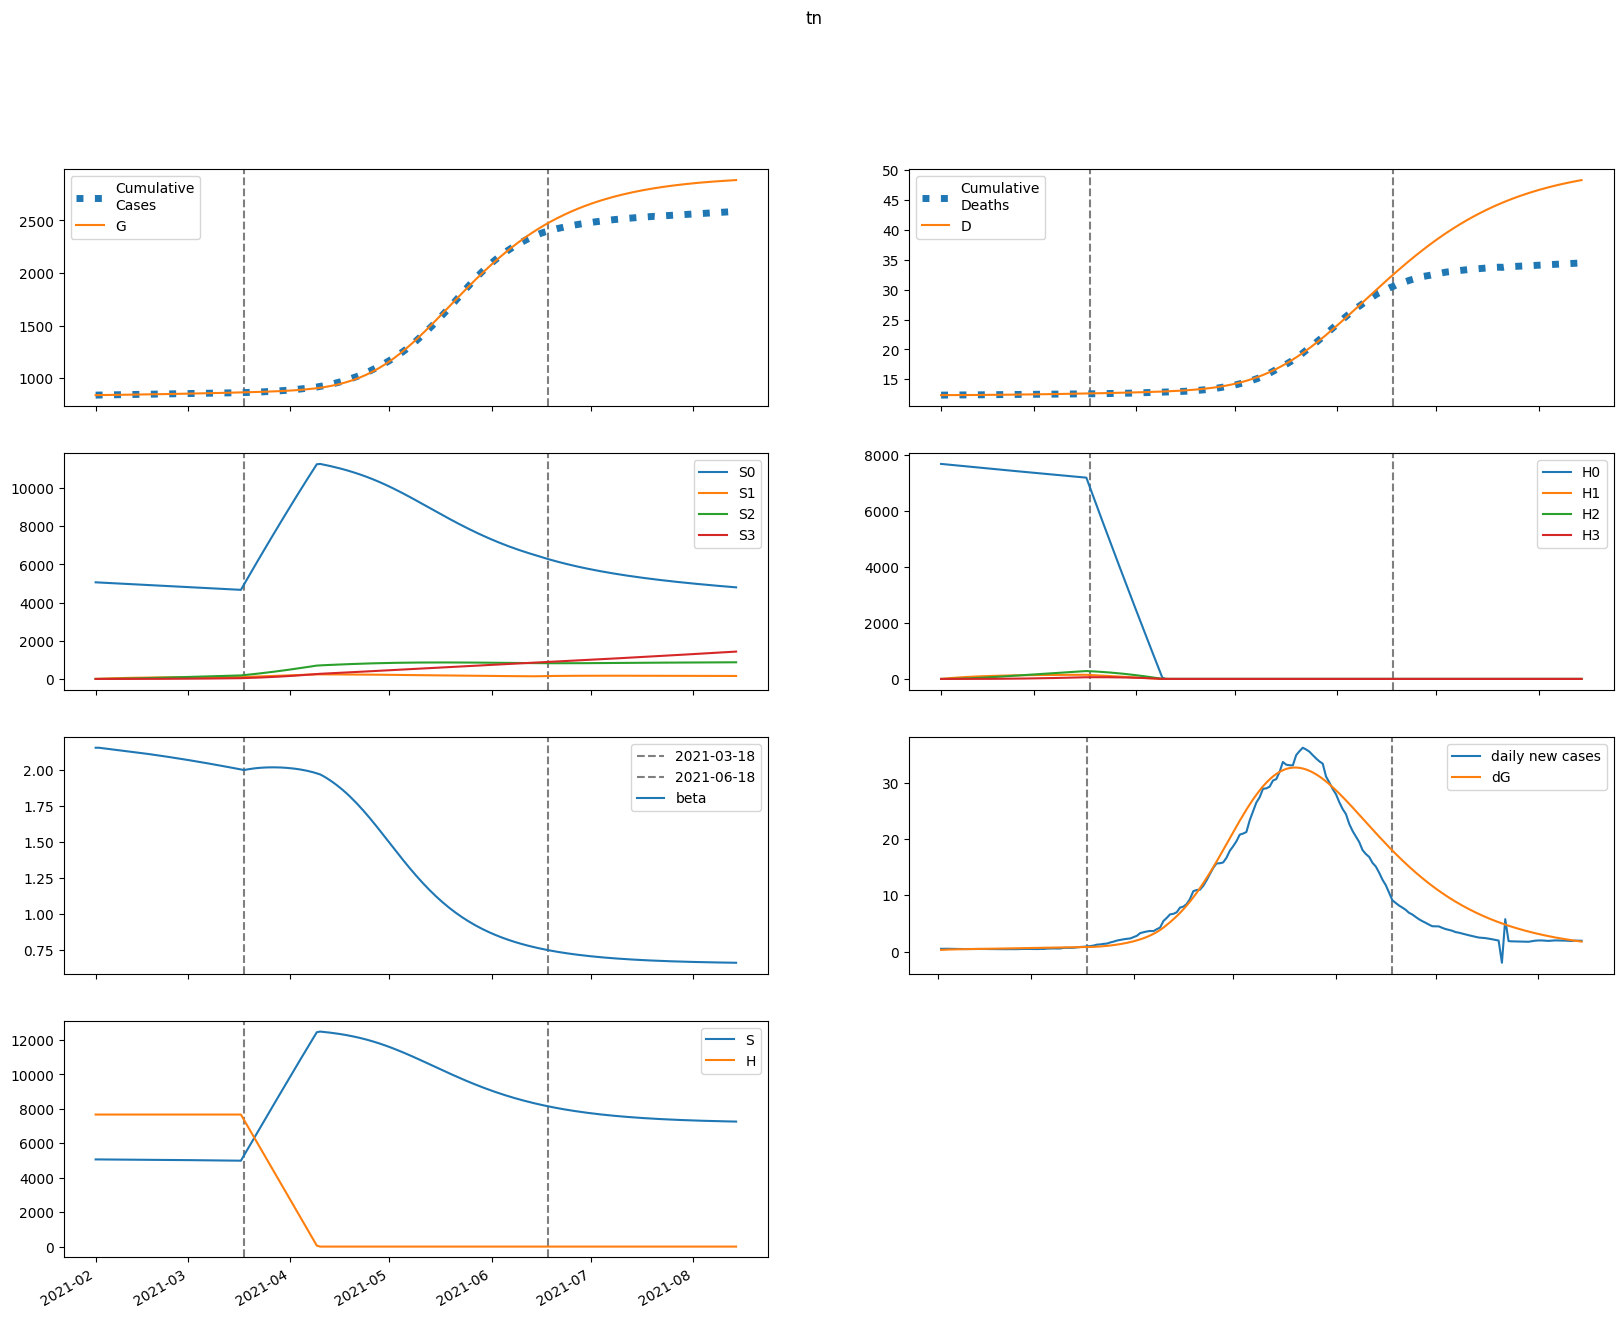

Source data for this figure (header and first rows):
series, 2021-02-01, 2021-02-02, 2021-02-03, 2021-02-04, 2021-02-05, 2021-02-06, 2021-02-07, 2021-02-08, 2021-02-09, 2021-02-10, 2021-02-11, 2021-02-12, 2021-02-13, 2021-02-14, 2021-02-15, 2021-02-16, 2021-02-17, 2021-02-18, 2021-02-19, 2021-02-20, 2021-02-21, 2021-02-22, 2021-02-23
S, 5064798, 5063518, 5062268, 5061031, 5059794, 5058549, 5057289, 5056011, 5054713, 5053392, 5052048, 5050679, 5049285, 5047865, 5046418, 5044944, 5043444, 5041916, 5040360, 5038777, 5037165, 5035526, 5033858
E, 4021, 4478, 4811, 5063, 5264, 5432, 5580, 5715, 5844, 5968, 6091, 6213, 6335, 6459, 6583, 6709, 6836, 6965, 7095, 7226, 7358, 7492, 7626
I, 3177, 3231, 3314, 3417, 3531, 3651, 3774, 3899, 4024, 4149, 4273, 4397, 4520, 4643, 4765, 4887, 5009, 5131, 5253, 5375, 5497, 5620, 5743
A, 5301, 5055, 4903, 4815, 4772, 4761, 4773, 4802, 4845, 4898, 4959, 5027, 5101, 5179, 5263, 5350, 5441, 5536, 5633, 5732, 5835, 5939, 6046
IH, 0.0, 127.9, 244.4, 351.8, 452, 546.1, 635.1, 719.5, 800, 877, 950.8, 1022, 1090, 1156, 1220, 1283, 1343, 1402, 1460, 1516, 1571, 1626, 1679
IN, 127.5, 241.4, 345.4, 441.6, 531.7, 616.8, 697.6, 774.8, 848.7, 919.9, 988.4, 1055, 1119, 1181, 1242, 1301, 1358, 1415, 1470, 1524, 1578, 1630, 1682
D, 12356, 12356, 12356, 12357, 12359, 12361, 12363, 12365, 12368, 12371, 12375, 12378, 12382, 12387, 12391, 12396, 12401, 12406, 12411, 12417, 12423, 12429, 12436
R, 0.0, 774.1, 1538, 2303, 3077, 3865, 4670, 5494, 6339, 7206, 8097, 9011, 9949, 10911, 11898, 12911, 13948, 15011, 16099, 17213, 18353, 19519, 20711
G, 838340, 838648, 838992, 839361, 839750, 840153, 840570, 840998, 841437, 841885, 842343, 842810, 843287, 843773, 844268, 844773, 845288, 845812, 846347, 846891, 847445, 848010, 848585
H, 7670653, 7670653, 7670653, 7670653, 7670653, 7670653, 7670653, 7670653, 7670653, 7670653, 7670653, 7670653, 7670653, 7670653, 7670653, 7670653, 7670653, 7670653, 7670653, 7670653, 7670653, 7670653, 7670653
S0, 5064798, 5055922, 5047093, 5038291, 5029503, 5020722, 5011942, 5003158, 4994369, 4985573, 4976767, 4967952, 4959127, 4950290, 4941442, 4932582, 4923710, 4914826, 4905929, 4897019, 4888097, 4879162, 4870213
E0, 4021, 4478, 4809, 5058, 5254, 5417, 5560, 5689, 5811, 5928, 6044, 6159, 6274, 6390, 6506, 6624, 6744, 6864, 6986, 7109, 7233, 7358, 7484
I0, 3177, 3231, 3314, 3417, 3530, 3650, 3772, 3895, 4019, 4141, 4263, 4384, 4504, 4624, 4742, 4860, 4978, 5095, 5212, 5329, 5446, 5563, 5680
A0, 5301, 5055, 4903, 4815, 4771, 4759, 4770, 4797, 4837, 4886, 4944, 5008, 5078, 5152, 5231, 5313, 5398, 5487, 5578, 5672, 5768, 5866, 5966
IH0, 0.0, 127.9, 244.4, 351.8, 452, 546.1, 635, 719.4, 799.8, 876.6, 950.1, 1021, 1089, 1154, 1218, 1279, 1339, 1397, 1454, 1509, 1563, 1617, 1669
IN0, 127.5, 241.4, 345.4, 441.6, 531.7, 616.7, 697.5, 774.6, 848.5, 919.4, 987.7, 1054, 1117, 1179, 1239, 1298, 1354, 1410, 1464, 1518, 1570, 1621, 1672
D0, 12356, 12356, 12356, 12357, 12359, 12361, 12363, 12365, 12368, 12371, 12375, 12378, 12382, 12386, 12391, 12396, 12401, 12406, 12411, 12417, 12423, 12429, 12435
R0, 0.0, 774.1, 1538, 2303, 3077, 3865, 4669, 5493, 6337, 7203, 8092, 9004, 9939, 10898, 11881, 12888, 13919, 14975, 16055, 17160, 18290, 19445, 20625
G0, 838340, 838648, 838992, 839361, 839749, 840152, 840568, 840994, 841431, 841876, 842331, 842795, 843267, 843749, 844239, 844738, 845246, 845764, 846290, 846826, 847372, 847927, 848491
H0, 7670653, 7659147, 7647659, 7636187, 7624733, 7613296, 7601876, 7590473, 7579087, 7567719, 7556367, 7545033, 7533715, 7522415, 7511131, 7499864, 7488614, 7477381, 7466165, 7454966, 7443784, 7432618, 7421469
S1, 0.0, 7595, 14633, 21153, 27193, 32787, 37967, 42762, 47200, 51307, 55106, 58619, 61866, 64868, 67640, 70200, 72563, 74743, 76753, 78604, 80309, 81878, 83321
E1, 0.0, 0.0, 1.874, 5.066, 9.201, 14.01, 19.32, 24.96, 30.85, 36.89, 43.01, 49.18, 55.34, 61.48, 67.57, 73.58, 79.52, 85.36, 91.11, 96.75, 102.3, 107.7, 113.1
I1, 0.0, 0.0, 0.0, 0.1438, 0.5209, 1.185, 2.165, 3.473, 5.109, 7.065, 9.327, 11.88, 14.69, 17.76, 21.05, 24.54, 28.21, 32.05, 36.02, 40.11, 44.31, 48.6, 52.96
A1, 0.0, 0.0, 0.0, 0.2398, 0.8538, 1.909, 3.429, 5.409, 7.828, 10.65, 13.84, 17.36, 21.17, 25.21, 29.46, 33.88, 38.44, 43.1, 47.84, 52.64, 57.47, 62.31, 67.16
IH1, 0.0, 0.0, 0.0, 0.0, 0.005787, 0.02614, 0.07106, 0.1507, 0.2745, 0.451, 0.6874, 0.9899, 1.363, 1.81, 2.332, 2.932, 3.608, 4.361, 5.187, 6.086, 7.054, 8.089, 9.185
IN1, 0.0, 0.0, 0.0, 0.0, 0.005768, 0.02605, 0.07083, 0.1502, 0.2735, 0.4494, 0.685, 0.9863, 1.358, 1.803, 2.324, 2.921, 3.595, 4.344, 5.167, 6.063, 7.027, 8.057, 9.149
D1, 0.0, 0.0, 0.0, 0.0, 0.0, 2.2581712086767867e-05, 0.0001246, 0.0004019, 0.0009897, 0.002061, 0.00382, 0.006503, 0.01036, 0.01568, 0.02274, 0.03184, 0.04328, 0.05736, 0.07438, 0.09462, 0.1184, 0.1459, 0.1774
R1, 0.0, 0.0, 0.0, 0.0, 0.03441, 0.1581, 0.4375, 0.9442, 1.752, 2.932, 4.555, 6.684, 9.382, 12.7, 16.7, 21.41, 26.88, 33.15, 40.24, 48.19, 57.01, 66.73, 77.35
G1, 0.0, 0.0, 0.0, 0.1438, 0.5324, 1.238, 2.314, 3.795, 5.711, 8.077, 10.91, 14.21, 17.98, 22.23, 26.94, 32.13, 37.77, 43.87, 50.42, 57.41, 64.83, 72.68, 80.95
H1, 0.0, 11506, 22173, 32061, 41225, 49717, 57586, 64876, 71627, 77880, 83668, 89027, 93985, 98572, 102815, 106738, 110364, 113713, 116807, 119663, 122298, 124728, 126968
S2, 0.0, 0.0, 542.4, 1581, 3072, 4978, 7259, 9883, 12818, 16035, 19507, 23208, 27115, 31207, 35465, 39869, 44403, 49051, 53799, 58633, 63542, 68513, 73535
E2, 0.0, 0.0, 0.0, 0.04639, 0.1722, 0.4018, 0.7537, 1.242, 1.877, 2.667, 3.617, 4.731, 6.012, 7.461, 9.077, 10.86, 12.81, 14.93, 17.2, 19.64, 22.24, 24.99, 27.9
I2, 0.0, 0.0, 0.0, 0.0, 0.003559, 0.01648, 0.04598, 0.1001, 0.1873, 0.3163, 0.4955, 0.7331, 1.037, 1.415, 1.874, 2.419, 3.058, 3.795, 4.635, 5.583, 6.641, 7.813, 9.103
A2, 0.0, 0.0, 0.0, 0.0, 0.005937, 0.02712, 0.07465, 0.1604, 0.2963, 0.494, 0.7645, 1.118, 1.563, 2.108, 2.761, 3.526, 4.41, 5.417, 6.55, 7.812, 9.205, 10.73, 12.39
IH2, 0.0, 0.0, 0.0, 0.0, 0.0, 0.0001433, 0.0007916, 0.002558, 0.006317, 0.01319, 0.02452, 0.04186, 0.06692, 0.1016, 0.1477, 0.2075, 0.2828, 0.3759, 0.4887, 0.6234, 0.7819, 0.9662, 1.178
IN2, 0.0, 0.0, 0.0, 0.0, 0.0, 0.0001428, 0.0007889, 0.00255, 0.006295, 0.01314, 0.02443, 0.04171, 0.06669, 0.1012, 0.1472, 0.2067, 0.2818, 0.3745, 0.4869, 0.6211, 0.779, 0.9625, 1.174
D2, 0.0, 0.0, 0.0, 0.0, 0.0, 0.0, 5.590301465768966e-07, 3.6475766687592033e-06, 1.3630514124172692e-05, 3.8277088037962086e-05, 8.97310928551595e-05, 0.0001854, 0.0003487, 0.0006099, 0.001006, 0.001583, 0.002392, 0.003496, 0.004962, 0.006869, 0.009302, 0.01235, 0.01612
R2, 0.0, 0.0, 0.0, 0.0, 0.0, 0.0008519, 0.004773, 0.01565, 0.0392, 0.08303, 0.1567, 0.2715, 0.4406, 0.6788, 1.002, 1.429, 1.978, 2.67, 3.526, 4.568, 5.818, 7.302, 9.043
G2, 0.0, 0.0, 0.0, 0.0, 0.003559, 0.01677, 0.04759, 0.1054, 0.2007, 0.3447, 0.5493, 0.8268, 1.19, 1.651, 2.223, 2.92, 3.753, 4.736, 5.881, 7.201, 8.708, 10.41, 12.33
H2, 0.0, 0.0, 821.9, 2396, 4657, 7547, 11008, 14990, 19446, 24330, 29604, 35228, 41167, 47390, 53867, 60570, 67473, 74553, 81787, 89157, 96643, 104228, 111897
S3, 0.0, 0.0, 0.0, 6.456, 25.27, 61.85, 121.1, 207.5, 325.1, 477.7, 668.6, 900.7, 1177, 1500, 1871, 2293, 2768, 3296, 3880, 4520, 5217, 5973, 6789
E3, 0.0, 0.0, 0.0, 0.0, 0.0003157, 0.001496, 0.004272, 0.009522, 0.01824, 0.03153, 0.05054, 0.07652, 0.1107, 0.1545, 0.2092, 0.2762, 0.3568, 0.4525, 0.5647, 0.6947, 0.844, 1.014, 1.206
I3, 0.0, 0.0, 0.0, 0.0, 0.0, 2.422133928181687e-05, 0.000137, 0.0004538, 0.001148, 0.002455, 0.004676, 0.008178, 0.01339, 0.02081, 0.03099, 0.04455, 0.06216, 0.08454, 0.1125, 0.1467, 0.1882, 0.2379, 0.2965
A3, 0.0, 0.0, 0.0, 0.0, 0.0, 4.0407048933001315e-05, 0.0002261, 0.0007404, 0.001853, 0.003922, 0.007394, 0.0128, 0.02076, 0.03195, 0.04715, 0.06716, 0.09287, 0.1252, 0.1652, 0.2137, 0.272, 0.341, 0.4218
IH3, 0.0, 0.0, 0.0, 0.0, 0.0, 0.0, 9.750723079237212e-07, 6.388563392835728e-06, 2.3977932814231766e-05, 6.763879164489344e-05, 0.0001593, 0.0003306, 0.0006247, 0.001097, 0.001819, 0.002873, 0.004361, 0.0064, 0.009123, 0.01268, 0.01724, 0.02299, 0.03012
IN3, 0.0, 0.0, 0.0, 0.0, 0.0, 0.0, 9.71884986382052e-07, 6.367489315081651e-06, 2.389813073867401e-05, 6.741172266687213e-05, 0.0001587, 0.0003295, 0.0006226, 0.001094, 0.001812, 0.002863, 0.004346, 0.006377, 0.009091, 0.01264, 0.01718, 0.0229, 0.03001
D3, 0.0, 0.0, 0.0, 0.0, 0.0, 0.0, 0.0, 3.804629236581289e-09, 2.8732129347718897e-08, 1.2229149256260021e-07, 3.8621091897638294e-07, 1.0077336929800459e-06, 2.297775992610216e-06, 4.735327317922247e-06, 9.017342950381178e-06, 1.611330967171308e-05, 2.732364487018861e-05, 4.4341101902267374e-05, 6.931439042511999e-05, 0.0001049, 0.0001544, 0.0002217, 0.0003114
R3, 0.0, 0.0, 0.0, 0.0, 0.0, 0.0, 5.7977249431350195e-06, 3.8439463295955333e-05, 0.000146, 0.0004169, 0.0009937, 0.002088, 0.003994, 0.007102, 0.01192, 0.01906, 0.02929, 0.04353, 0.06283, 0.08843, 0.1217, 0.1644, 0.2181
G3, 0.0, 0.0, 0.0, 0.0, 0.0, 2.422133928181687e-05, 0.000139, 0.0004668, 0.001197, 0.002597, 0.005015, 0.008893, 0.01476, 0.02326, 0.03511, 0.05117, 0.07235, 0.09973, 0.1344, 0.1778, 0.2311, 0.2958, 0.3736
H3, 0.0, 0.0, 0.0, 9.784, 38.31, 93.75, 183.6, 314.6, 493.1, 724.6, 1014, 1367, 1786, 2276, 2840, 3482, 4203, 5006, 5893, 6867, 7928, 9079, 10320
beta, 2.151, 2.151, 2.148, 2.146, 2.143, 2.14, 2.137, 2.135, 2.132, 2.129, 2.126, 2.123, 2.12, 2.117, 2.114, 2.111, 2.108, 2.105, 2.101, 2.098, 2.095, 2.091, 2.088
